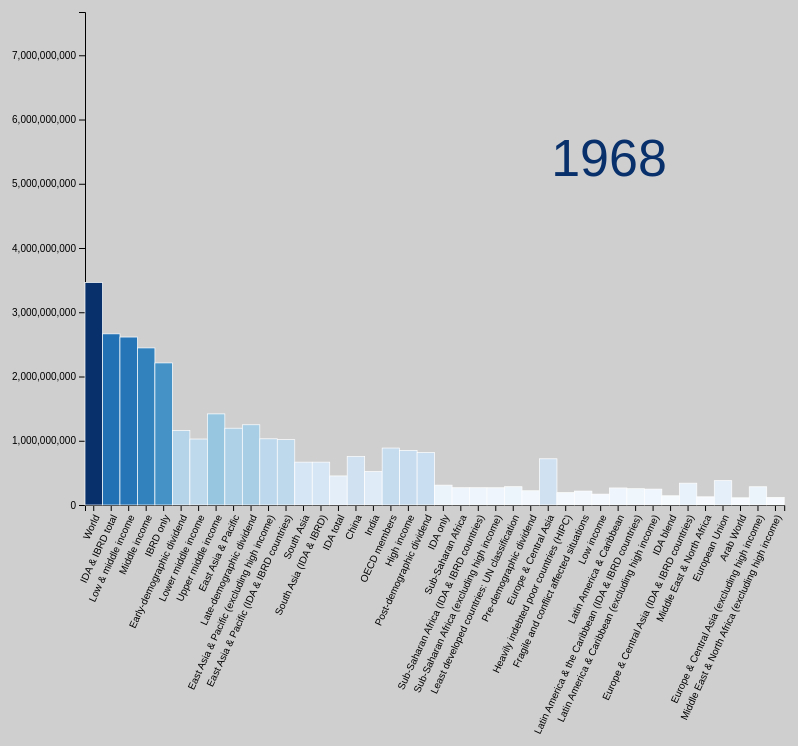
D3 v6 page, settled after 480 driven frames (8 s of simulated time); the page loaded 1 data file(s).


// ── scripts/script.js
const margins = {t: 25, r: 0, b: 250, l: 120};
const SVGsize = {w: window.innerWidth*0.8, h: window.innerHeight};
const size = {
    w: SVGsize.w - margins.l - margins.r,
    h: SVGsize.h - margins.t - margins.b
};
const svg = d3.select('#chart')
.append("svg")
// .attr("class", "chart")
.attr("viewBox", "0 0 " + window.innerWidth + " " + window.innerHeight)
.attr("preserveAspectRatio", "xMidYMid meet")
    // .attr('width', SVGsize.w)
    // .attr('height', SVGsize.h);
const containerG = svg.append('g')
    .attr('transform', `translate(${margins.l}, ${margins.t})`);


let data, scaleY, scaleX, scaleDuration;

const tooltip = d3.select("#chart")
.append("div")
.attr("class", "barTooltip");

d3.csv('data/population.csv')
.then(function(popData) {
    data = popData;
    console.log(data[0]);
    data.forEach(parseData);

    data.sort((a, b) => +a[2019] <  +b[2019]);
    // console.log(data);
    data = data.slice(0, 40);
    console.log(data);

    scaleY = d3.scaleLinear()
        .domain([0, d3.max(data, d => +d[2019])])
        .range([size.h, 0]);

    scaleX = d3.scaleBand()
        .domain(data.map(d => d.name))
        .range([0, size.w]);

    let axisX = d3.axisBottom(scaleX);
    let axisXG = containerG.append('g')
        .classed('axis-x', true)
        .attr('transform', `translate(0, ${size.h})`)
        .call(axisX)
        .selectAll("text")
        .style("text-anchor", "end")
        .attr("dx", "-.8em")
        .attr("dy", ".15em")
        .attr("transform", "rotate(-65)");;;

    let axisY = d3.axisLeft(scaleY);
    let axisYG = containerG.append('g')
        .classed('axis-y', true)
        .call(axisY);

    containerG.append('text')
        .classed('year', true)
        .attr('transform', `translate(${size.w}, 0)`)
        .text(1960)
    draw();

    

    let currYear = 1960;
    let t = d3.interval(function() {
        if ( currYear >= 2019) {
            //t.stop();
            // t.restart();
            currYear = 1960
        return;
    
    }
    currYear++
    draw(currYear);
    }, 1000);

    

});

function parseData(d) {
    for (let i = 1960; i < 2019; i++) {
        d[i] = +d[i];
    }
}

function draw(year = 1960) {



    let rectSel = containerG.selectAll('rect')
        .data(data, d => d.name);



    const popRange = {
            min: d3.min(data, function (d) { return d[year]; }),
            max: d3.max(data, function (d) { return d[year]; })
        };

        // console.log(popRange)
        // https://github.com/d3/d3-scale-chromatic

var colorScale = d3.scaleSequential()
//   .domain([0, 7000002002])
  .domain([popRange.min, popRange.max])
//   .interpolator(d3.interpolateRdPu);
  .interpolator( d3.interpolateBlues);


  containerG.select('text.year')
  .data(data)
      .text(year)
      .attr("transform", `translate(${size.w*2/3},${size.h/3})`)
      .style("font-size", "52px")
      .style("fill", function(d) {return colorScale(d[year])});






    rectSel
        .enter()
        .append('rect')
        .attr('y', size.h)
        .attr('height', 0)
        .attr('fill', function(d) {return colorScale(d[year])})
        .attr("stroke", "white")
        .attr("stroke-width", 0.7)
        .attr('x', d => scaleX(d.name))
        .attr('width', scaleX.bandwidth())
        .transition()
        .duration(500)
        .attr('y', d => scaleY(d[year]))
        .attr('height', d => size.h - scaleY(d[year]));

        
    
    rectSel
        .transition()
        .duration(500)
        .attr('y', d => scaleY(d[year]))
        .attr('height', d => size.h - scaleY(d[year]));


        svg.selectAll('rect')
        .on("mouseover", function (e, d) { //first argument e referes to the circle, d refers to datum!
            let x = e.offsetX;
            let y = e.offsetY;

            // let x = +d3.select(this).attr("x") ;
            // let y = +d3.select(this).attr("y") ;


//             tooltip.style("visibility", "visible")
//                 // .style("left", `${x}px`)
//                 // .style("top", `${y}px`)
//                 .style("left", x + "px") 
//                 .style("top", y + "px") 
//                 .html(`Population: ${d[year]}
//                         <br> ${d.name} 
//                         <br>${year}`);

            d3.select(this)
                .attr("stroke", "black")
                .attr("stroke-width", 1)
                .attr("stroke-opacity", 1);

        }).on("mouseout", function () {

            tooltip.style("visibility", "hidden")
                .style("pointer-events", "none");


            d3.select(this)
            .attr("stroke", "white")
                // .attr("stroke", "white")
                .attr("stroke-width", 0.7)
            // .attr("stroke-opacity", 0.5);

        });


}


### data: data/population.csv, 143322 bytes — head not shown